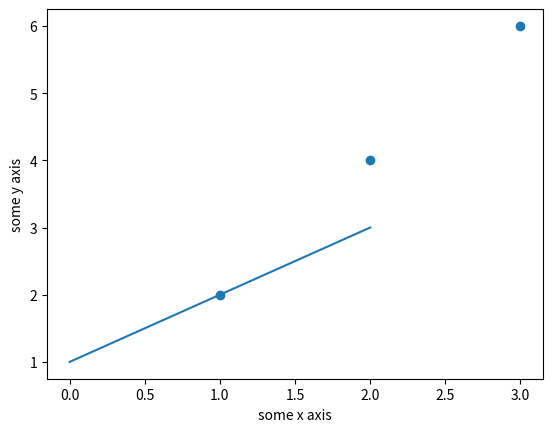

Write Python code to recreate this figure.
# matplotlib crash course


# basic scatter plot
# basic line plot
import matplotlib.pyplot as plt
import numpy

myarray = numpy.array([1, 2, 3])
plt.plot(myarray)
plt.xlabel("some x axis")
plt.ylabel("some y axis")
plt.show()



x = numpy.array([1, 2, 3])
y = numpy.array([2, 4, 6])
plt.scatter(x, y)
plt.xlabel("some x axis")
plt.ylabel("some y axis")
plt.show()
